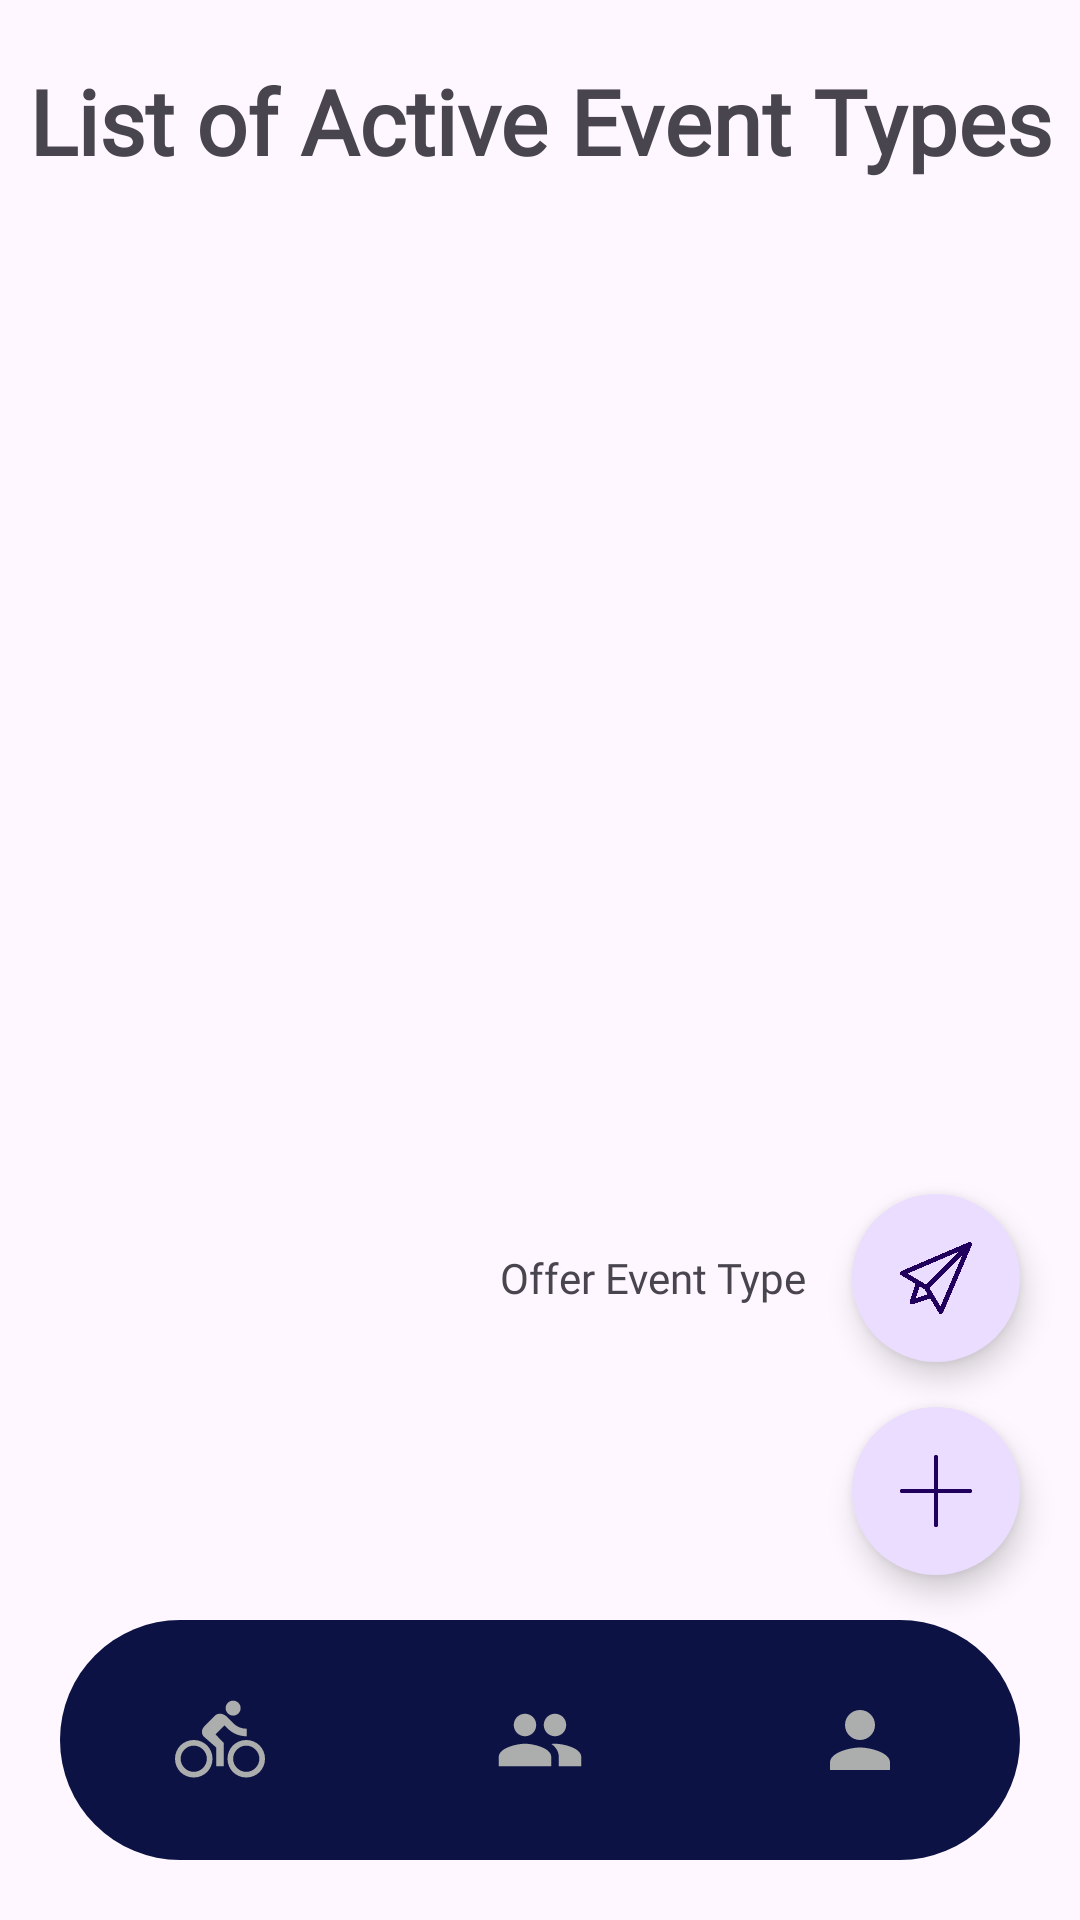

The Android layout XML behind this screen, and the referenced resources:
<!-- AndroidManifest.xml: application theme Theme.EastCyclingClub -->
<!-- res/layout/admin_activity_events.xml -->
<?xml version="1.0" encoding="utf-8"?>
<RelativeLayout xmlns:android="http://schemas.android.com/apk/res/android"
    xmlns:app="http://schemas.android.com/apk/res-auto"
    xmlns:tools="http://schemas.android.com/tools"
    android:layout_width="match_parent"
    android:layout_height="match_parent"
    tools:context=".AdminActivityEvents">

    <TextView
        android:id="@+id/textView"
        android:layout_width="match_parent"
        android:layout_height="wrap_content"
        android:layout_marginTop="20dp"
        android:layout_marginBottom="20dp"
        android:fontFamily="@font/sf_pro"
        android:text="List of Active Event Types"
        android:textAlignment="center"
        android:textSize="30sp"
        android:textStyle="bold" />

    <ListView
        android:id="@+id/listViewEvents"
        android:layout_width="match_parent"
        android:layout_height="wrap_content"
        android:layout_above="@+id/bottomNavigation"
        android:layout_below="@+id/textView"></ListView>

    <com.google.android.material.bottomnavigation.BottomNavigationView
        android:id="@+id/bottomNavigation"
        android:layout_width="wrap_content"
        android:layout_height="wrap_content"
        android:layout_alignParentStart="true"
        android:layout_alignParentEnd="true"
        android:layout_alignParentBottom="true"
        android:layout_marginStart="20dp"
        android:layout_marginEnd="20dp"
        android:layout_marginBottom="20dp"
        android:background="@drawable/bottom_background"
        android:elevation="2dp"
        app:itemIconSize="30dp"
        app:itemIconTint="@drawable/item_selector"
        app:itemRippleColor="@android:color/transparent"
        app:labelVisibilityMode="unlabeled"
        app:menu="@menu/bottom_menu_admin" />

    <com.google.android.material.floatingactionbutton.FloatingActionButton
        android:id="@+id/expandMenuFAB"
        android:layout_width="wrap_content"
        android:layout_height="wrap_content"
        android:layout_above="@+id/bottomNavigation"
        android:layout_alignParentRight="true"
        android:layout_marginRight="20dp"
        android:layout_marginBottom="15dp"
        android:background="@color/royal_blue"
        android:clickable="true"
        app:shapeAppearance="@style/ShapeAppearanceOverlay.Material3.Button"
        app:srcCompat="@drawable/baseline_add" />

    <com.google.android.material.floatingactionbutton.FloatingActionButton
        android:id="@+id/offerEventFAB"
        android:layout_width="wrap_content"
        android:layout_height="wrap_content"
        android:layout_above="@+id/expandMenuFAB"
        android:layout_alignParentEnd="true"
        android:layout_marginEnd="20dp"
        android:layout_marginBottom="15dp"
        android:clickable="true"
        app:shapeAppearance="@style/ShapeAppearanceOverlay.Material3.Button"
        app:srcCompat="@drawable/baseline_offer" />

    <TextView
        android:id="@+id/offerEventText"
        android:layout_width="wrap_content"
        android:layout_height="wrap_content"
        android:layout_alignTop="@+id/offerEventFAB"
        android:layout_alignBottom="@+id/offerEventFAB"
        android:layout_marginTop="15dp"
        android:layout_marginEnd="15dp"
        android:layout_marginBottom="15dp"
        android:layout_toStartOf="@+id/offerEventFAB"
        android:fontFamily="@font/sf_pro"
        android:gravity="center"
        android:text="Offer Event Type" />

</RelativeLayout>
<!-- resources referenced by this layout -->
<resources>
  <color name="royal_blue">#0d1245</color>
  <!-- drawable baseline_add: png bitmap (drawable, 6257 bytes) -->
  <!-- drawable baseline_offer: png bitmap (drawable, 26325 bytes) -->
  <!-- drawable bottom_background (drawable) -->
  <?xml version="1.0" encoding="utf-8"?>
  <shape xmlns:android="http://schemas.android.com/apk/res/android"
      android:shape="rectangle">
      <solid android:color="@color/royal_blue"/>
      <corners
          android:radius="40dp"/>
  </shape>
  <style name="Theme.EastCyclingClub" parent="Base.Theme.EastCyclingClub" />
  <style name="Base.Theme.EastCyclingClub" parent="Theme.Material3.DayNight.NoActionBar">
          
          
      </style>
</resources>
